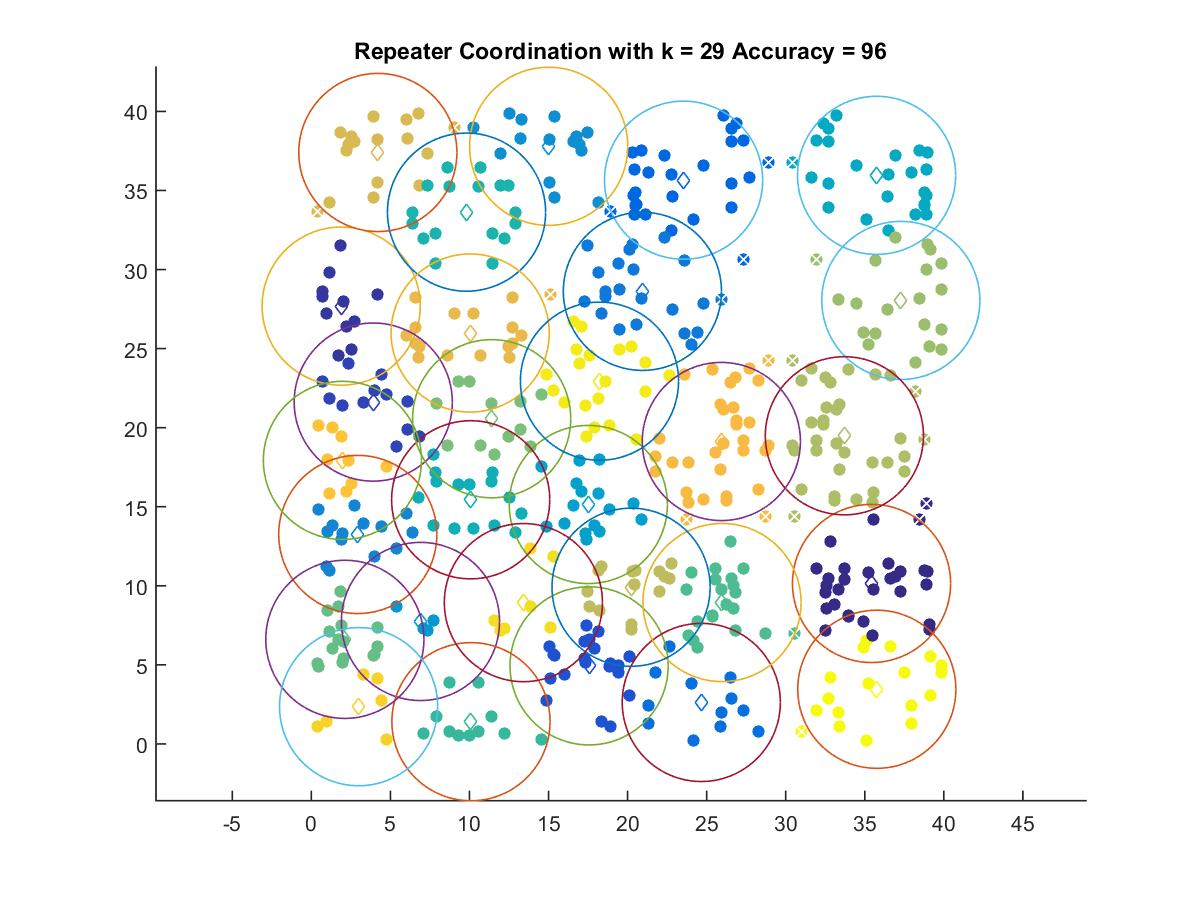

The data file committed next to this chart (first rows):
35.429, 10.146
1.886, 27.69
3.915, 21.62
17.57, 4.935
23.54, 35.65
24.66, 2.621
20.94, 28.62
2.937, 13.24
15.01, 37.79
6.901, 7.743
17.52, 15.14
35.75, 35.96
10.08, 15.44
9.815, 33.63
10.1, 1.404
25.97, 8.941
2.119, 6.612
11.4, 20.57
37.28, 28.05
33.71, 19.49
20.22, 9.907
4.206, 37.4
10.04, 25.98
25.93, 19.12
1.966, 17.93
2.989, 2.354
13.41, 8.935
18.22, 22.94
35.76, 3.455
